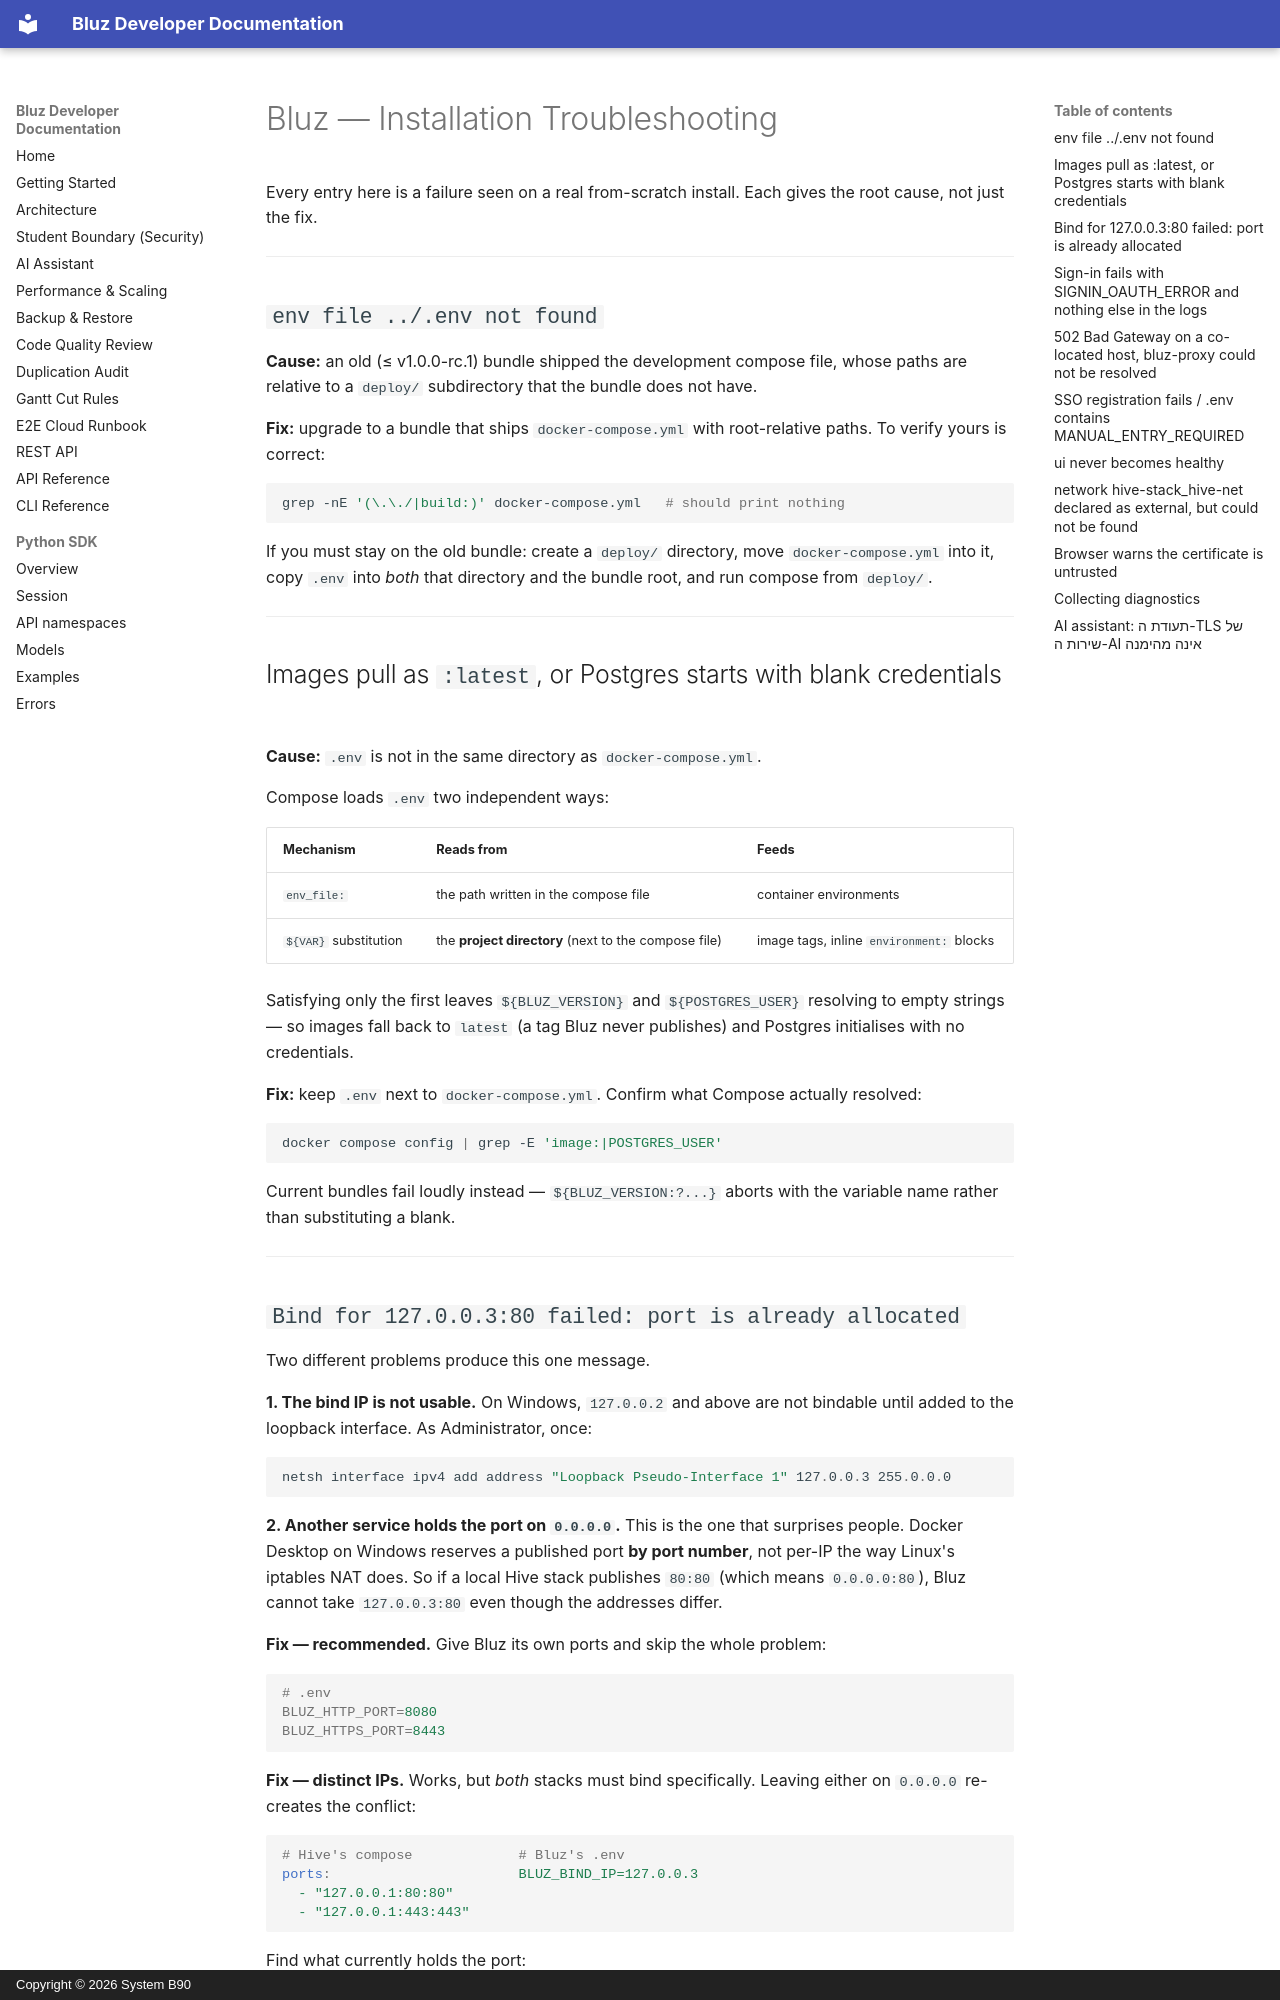

repository: System-B90/Bluz · page: deployment/TROUBLESHOOTING/index.html · generator: mkdocs · copyright: Copyright © 2026 System B90

# Bluz — Installation Troubleshooting

Every entry here is a failure seen on a real from-scratch install. Each gives
the root cause, not just the fix.

---

## `env file ../.env not found`

**Cause:** an old (≤ v1.0.0-rc.1) bundle shipped the development compose file,
whose paths are relative to a `deploy/` subdirectory that the bundle does not
have.

**Fix:** upgrade to a bundle that ships `docker-compose.yml` with root-relative
paths. To verify yours is correct:

```bash
grep -nE '(\.\./|build:)' docker-compose.yml   # should print nothing
```

If you must stay on the old bundle: create a `deploy/` directory, move
`docker-compose.yml` into it, copy `.env` into *both* that directory and the
bundle root, and run compose from `deploy/`.

---

## Images pull as `:latest`, or Postgres starts with blank credentials

**Cause:** `.env` is not in the same directory as `docker-compose.yml`.

Compose loads `.env` two independent ways:

| Mechanism | Reads from | Feeds |
| --- | --- | --- |
| `env_file:` | the path written in the compose file | container environments |
| `${VAR}` substitution | the **project directory** (next to the compose file) | image tags, inline `environment:` blocks |

Satisfying only the first leaves `${BLUZ_VERSION}` and `${POSTGRES_USER}`
resolving to empty strings — so images fall back to `latest` (a tag Bluz never
publishes) and Postgres initialises with no credentials.

**Fix:** keep `.env` next to `docker-compose.yml`. Confirm what Compose actually
resolved:

```bash
docker compose config | grep -E 'image:|POSTGRES_USER'
```

Current bundles fail loudly instead — `${BLUZ_VERSION:?...}` aborts with the
variable name rather than substituting a blank.

---

## `Bind for 127.0.0.3:80 failed: port is already allocated`

Two different problems produce this one message.

**1. The bind IP is not usable.** On Windows, `127.0.0.2` and above are not
bindable until added to the loopback interface. As Administrator, once:

```powershell
netsh interface ipv4 add address "Loopback Pseudo-Interface 1" 127.0.0.3 255.0.0.0
```

**2. Another service holds the port on `0.0.0.0`.** This is the one that
surprises people. Docker Desktop on Windows reserves a published port **by port
number**, not per-IP the way Linux's iptables NAT does. So if a local Hive stack
publishes `80:80` (which means `0.0.0.0:80`), Bluz cannot take `127.0.0.3:80`
even though the addresses differ.

**Fix — recommended.** Give Bluz its own ports and skip the whole problem:

```ini
# .env
BLUZ_HTTP_PORT=8080
BLUZ_HTTPS_PORT=8443
```

**Fix — distinct IPs.** Works, but *both* stacks must bind specifically. Leaving
either on `0.0.0.0` re-creates the conflict:

```yaml
# Hive's compose             # Bluz's .env
ports:                       BLUZ_BIND_IP=127.0.0.3
  - "127.0.0.1:80:80"
  - "127.0.0.1:443:443"
```

Find what currently holds the port:

```bash
ss -ltnp "sport = :80"                          # Linux
Get-NetTCPConnection -State Listen -LocalPort 80  # Windows
```

---
